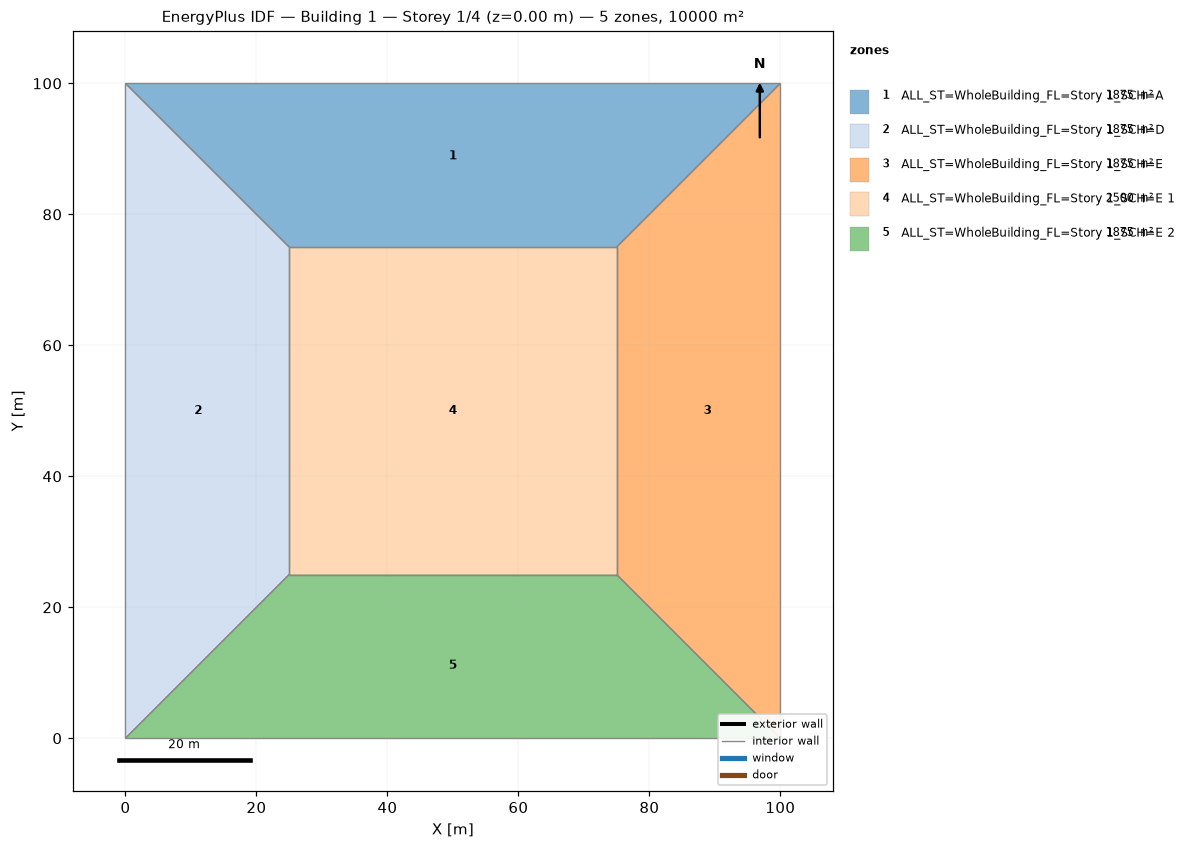
=== STOREY PLAN SPEC (per zone: floor XY polygon, exterior-wall plan segments, windows/doors) ===
zone 1: ALL_ST=WholeBuilding_FL=Story 1_SCH=A  (1875.0 m²)
  floor: (0.00, 100.00) (100.00, 100.00) (75.00, 75.00) (25.00, 75.00)
  interior walls: 4
zone 2: ALL_ST=WholeBuilding_FL=Story 1_SCH=D  (1875.0 m²)
  floor: (0.00, 0.00) (0.00, 100.00) (25.00, 75.00) (25.00, 25.00)
  interior walls: 4
zone 3: ALL_ST=WholeBuilding_FL=Story 1_SCH=E  (1875.0 m²)
  floor: (100.00, 100.00) (100.00, 0.00) (75.00, 25.00) (75.00, 75.00)
  interior walls: 4
zone 4: ALL_ST=WholeBuilding_FL=Story 1_SCH=E 1  (2500.0 m²)
  floor: (25.00, 25.00) (25.00, 75.00) (75.00, 75.00) (75.00, 25.00)
  interior walls: 4
zone 5: ALL_ST=WholeBuilding_FL=Story 1_SCH=E 2  (1875.0 m²)
  floor: (100.00, 0.00) (0.00, 0.00) (25.00, 25.00) (75.00, 25.00)
  interior walls: 4

=== DERIVED (storey summary) ===
Building: Building 1
Storey: 1 of 4  (floor level z = 0.00 m)
Storey gross floor area: 10000.0 m²
Zones on this storey: 5
  - ALL_ST=WholeBuilding_FL=Story 1_SCH=A: floor 1875.0 m²
  - ALL_ST=WholeBuilding_FL=Story 1_SCH=D: floor 1875.0 m²
  - ALL_ST=WholeBuilding_FL=Story 1_SCH=E: floor 1875.0 m²
  - ALL_ST=WholeBuilding_FL=Story 1_SCH=E 1: floor 2500.0 m²
  - ALL_ST=WholeBuilding_FL=Story 1_SCH=E 2: floor 1875.0 m²
Zone adjacency (shared interzone walls):
  - ALL_ST=WholeBuilding_FL=Story 1_SCH=A ↔ ALL_ST=WholeBuilding_FL=Story 1_SCH=D
  - ALL_ST=WholeBuilding_FL=Story 1_SCH=A ↔ ALL_ST=WholeBuilding_FL=Story 1_SCH=E
  - ALL_ST=WholeBuilding_FL=Story 1_SCH=A ↔ ALL_ST=WholeBuilding_FL=Story 1_SCH=E 1
  - ALL_ST=WholeBuilding_FL=Story 1_SCH=D ↔ ALL_ST=WholeBuilding_FL=Story 1_SCH=E 1
  - ALL_ST=WholeBuilding_FL=Story 1_SCH=D ↔ ALL_ST=WholeBuilding_FL=Story 1_SCH=E 2
  - ALL_ST=WholeBuilding_FL=Story 1_SCH=E ↔ ALL_ST=WholeBuilding_FL=Story 1_SCH=E 1
  - ALL_ST=WholeBuilding_FL=Story 1_SCH=E ↔ ALL_ST=WholeBuilding_FL=Story 1_SCH=E 2
  - ALL_ST=WholeBuilding_FL=Story 1_SCH=E 1 ↔ ALL_ST=WholeBuilding_FL=Story 1_SCH=E 2